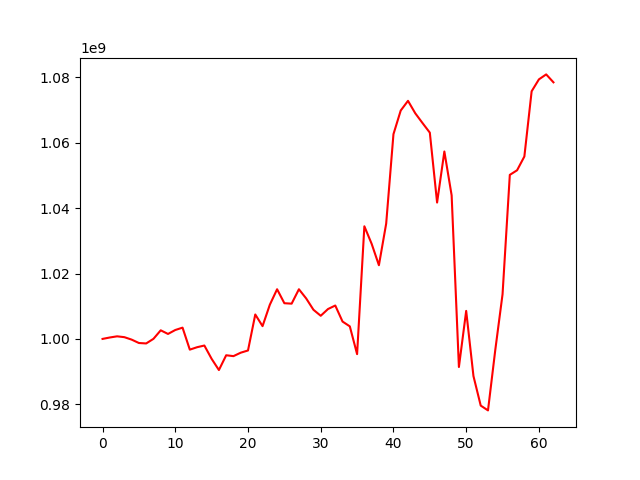

Source data for this figure (header and first rows):
, 0
0, 1000000000
1, 1000435585
2, 1000790324
3, 1000533892
4, 999783561
5, 998746933
6, 998613621
7, 1000021130
8, 1002630524
9, 1001519474
10, 1002723928
11, 1003443934
12, 996720061
13, 997459871
14, 997976090
15, 993901272
16, 990479209
17, 994999276
18, 994732106
19, 995784403
20, 996462738
21, 1007471943
22, 1003904863
23, 1010448561
24, 1015192269
25, 1010917970
26, 1010784815
27, 1015189821
28, 1012377692
29, 1008909651
30, 1007078223
31, 1009137965
32, 1010213784
33, 1005305480
34, 1003838678
35, 995345916
36, 1034452389
37, 1029099492
38, 1022540395
39, 1035269423
40, 1062624365
41, 1069860299
42, 1072824400
43, 1069011669
44, 1066016592
45, 1063094268
46, 1041711038
47, 1057326168
48, 1043915677
49, 991405491
50, 1008569177
51, 988634123
52, 979600643
53, 978132548
54, 996596758
55, 1013649880
56, 1050177042
57, 1051587748
58, 1055798348
59, 1075745975
... 3 more rows
